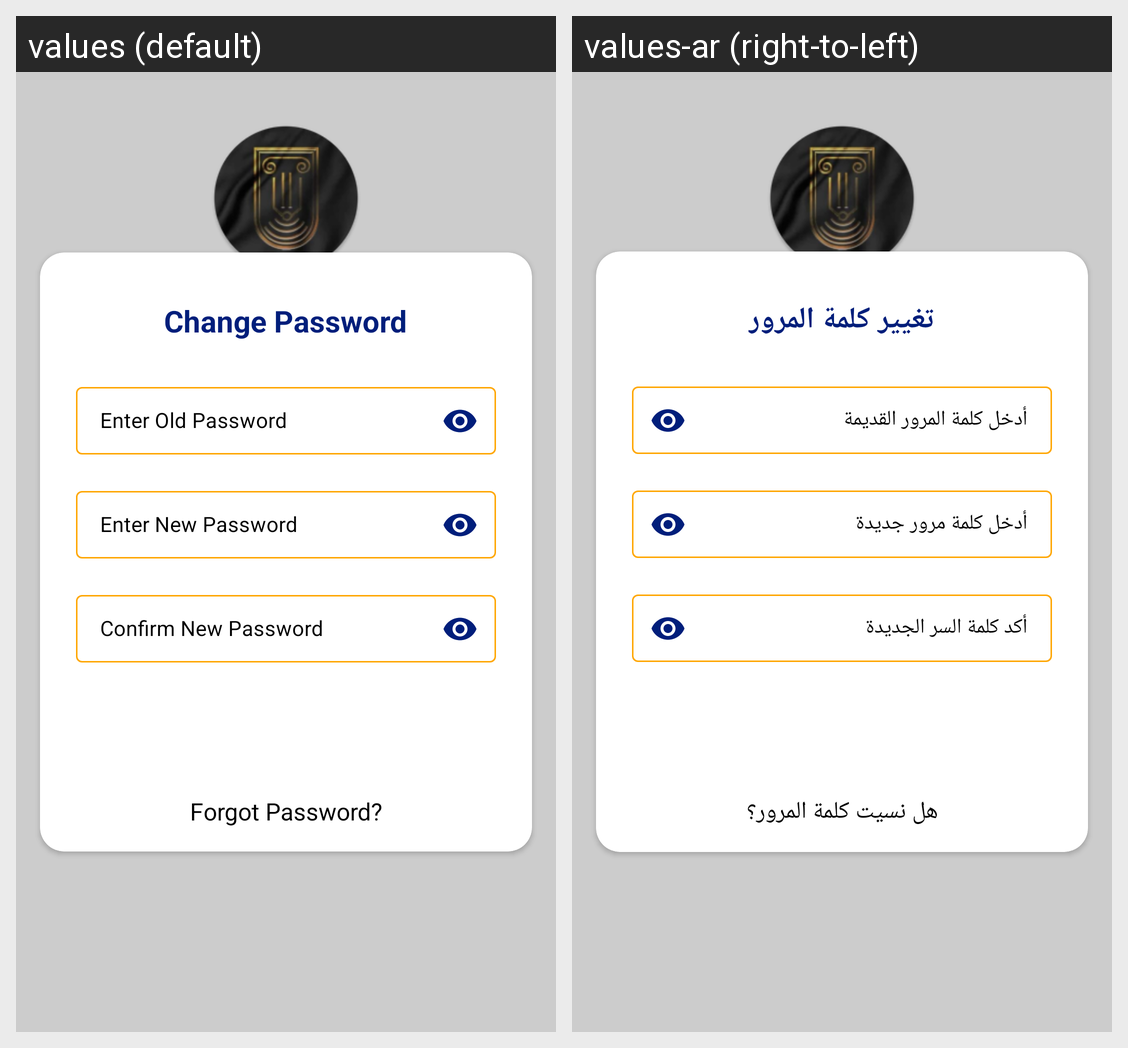

Here is an Android app screen in its default locale and in the app's own translations. Write out the translated-string differences for the strings that appear on this screen.
Android screen res/layout/activity_change_password.xml rendered under 2 locales, left to right: values (default), values-ar (right-to-left). Device: Nexus 5 (rendered at 1080×1920; each locale shown at half size, 540×960, under a caption strip naming it); theme Theme.LawyerProfessionalAcademy.
Strings drawn on this screen, with the default value and each locale's value (text and hints the layout hard-codes, and strings that could not be matched under every locale, appear in the picture but are not listed):

change_password
  values: Change Password
  values-ar: تغيير كلمة المرور

enter_old_password
  values: Enter Old Password
  values-ar: أدخل كلمة المرور القديمة

enter_new_password
  values: Enter New Password
  values-ar: أدخل كلمة مرور جديدة

confirm_new_password
  values: Confirm New Password
  values-ar: أكد كلمة السر الجديدة

forgot_password
  values: Forgot Password?
  values-ar: هل نسيت كلمة المرور؟
